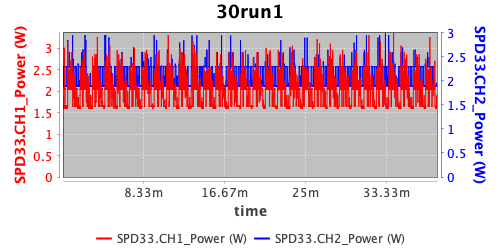

The data file committed next to this chart (first rows):
index; time; minutes; dateTime; SPD33.CH1_Voltage; SPD33.CH1_Current; SPD33.CH1_Power; SPD33.CH2_Voltage; SPD33.CH2_Current; SPD33.CH2_Power
0; 0,136; 0,0022666667; 1727970932,459; 5; 0,37; 1,85; 4,99; 0,38; 1,9
1; 0,241; 0,0040166667; 1727970932,565; 5; 0,33; 1,65; 4,99; 0,38; 1,9
2; 0,341; 0,0056833333; 1727970932,666; 5; 0,33; 1,65; 4,99; 0,38; 1,9
3; 0,441; 0,00735; 1727970932,768; 5; 0,33; 1,65; 4,99; 0,38; 1,9
4; 0,54; 0,009; 1727970932,883; 5; 0,33; 1,65; 4,99; 0,38; 1,9
5; 0,641; 0,0106833333; 1727970932,965; 5; 0,33; 1,65; 4,99; 0,38; 1,9
6; 0,742; 0,0123666667; 1727970933,064; 5; 0,33; 1,65; 4,99; 0,38; 1,9
7; 0,841; 0,0140166667; 1727970933,165; 5; 0,33; 1,65; 4,99; 0,38; 1,9
8; 0,936; 0,0156; 1727970933,272; 5; 0,33; 1,65; 4,99; 0,38; 1,9
9; 1,041; 0,01735; 1727970933,364; 5; 0,33; 1,65; 4,99; 0,38; 1,9
10; 1,141; 0,0190166667; 1727970933,464; 5; 0,33; 1,65; 4,99; 0,38; 1,9
11; 1,241; 0,0206833333; 1727970933,564; 5; 0,33; 1,65; 4,99; 0,38; 1,9
12; 1,337; 0,0222833333; 1727970933,66; 5; 0,33; 1,65; 4,99; 0,38; 1,9
13; 1,441; 0,0240166667; 1727970933,763; 5; 0,33; 1,65; 4,99; 0,38; 1,9
14; 1,541; 0,0256833333; 1727970933,864; 5; 0,33; 1,65; 4,99; 0,38; 1,9
15; 1,641; 0,02735; 1727970933,978; 5; 0,33; 1,65; 4,99; 0,38; 1,9
16; 1,741; 0,0290166667; 1727970934,065; 5; 0,33; 1,65; 4,99; 0,38; 1,9
17; 1,841; 0,0306833333; 1727970934,166; 5; 0,33; 1,65; 4,99; 0,38; 1,9
18; 1,941; 0,03235; 1727970934,268; 5; 0,33; 1,65; 4,99; 0,38; 1,9
19; 2,041; 0,0340166667; 1727970934,365; 5; 0,33; 1,65; 4,99; 0,38; 1,9
20; 2,141; 0,0356833333; 1727970934,466; 5; 0,33; 1,65; 4,99; 0,38; 1,9
21; 2,241; 0,03735; 1727970934,565; 5; 0,33; 1,65; 4,99; 0,38; 1,9
22; 2,341; 0,0390166667; 1727970934,68; 5; 0,33; 1,65; 4,99; 0,38; 1,9
23; 2,441; 0,0406833333; 1727970934,766; 5; 0,33; 1,65; 4,99; 0,38; 1,9
24; 2,541; 0,04235; 1727970934,865; 5; 0,33; 1,65; 4,99; 0,38; 1,9
25; 2,641; 0,0440166667; 1727970934,964; 5; 0,33; 1,65; 4,99; 0,38; 1,9
26; 2,741; 0,0456833333; 1727970935,063; 5; 0,33; 1,65; 4,99; 0,38; 1,9
27; 2,841; 0,04735; 1727970935,164; 5; 0,33; 1,65; 4,99; 0,38; 1,9
28; 2,941; 0,0490166667; 1727970935,264; 5; 0,33; 1,65; 4,99; 0,38; 1,9
29; 3,044; 0,0507333333; 1727970935,387; 5; 0,33; 1,65; 4,99; 0,38; 1,9
30; 3,141; 0,05235; 1727970935,464; 5; 0,33; 1,65; 4,99; 0,38; 1,9
31; 3,241; 0,0540166667; 1727970935,567; 5; 0,33; 1,65; 4,99; 0,38; 1,9
32; 3,341; 0,0556833333; 1727970935,667; 5; 0,33; 1,65; 4,99; 0,38; 1,9
33; 3,441; 0,05735; 1727970935,768; 5; 0,33; 1,65; 4,99; 0,44; 2,2
34; 3,54; 0,059; 1727970935,866; 5; 0,33; 1,65; 4,99; 0,44; 2,2
35; 3,641; 0,0606833333; 1727970935,966; 5; 0,33; 1,65; 4,99; 0,44; 2,2
36; 3,741; 0,06235; 1727970936,087; 5; 0,33; 1,65; 4,99; 0,44; 2,2
37; 3,842; 0,0640333333; 1727970936,167; 5; 0,33; 1,65; 4,99; 0,44; 2,2
38; 3,941; 0,0656833333; 1727970936,264; 5; 0,33; 1,65; 4,99; 0,44; 2,2
39; 4,041; 0,06735; 1727970936,365; 5; 0,33; 1,65; 4,99; 0,44; 2,2
40; 4,136; 0,0689333333; 1727970936,46; 5; 0,33; 1,65; 4,99; 0,46; 2,3
41; 4,241; 0,0706833333; 1727970936,567; 5; 0,33; 1,65; 4,99; 0,46; 2,3
42; 4,34; 0,0723333333; 1727970936,663; 5; 0,33; 1,65; 4,99; 0,46; 2,3
43; 4,441; 0,0740166667; 1727970936,786; 5; 0,32; 1,6; 4,99; 0,46; 2,3
44; 4,541; 0,0756833333; 1727970936,865; 5; 0,32; 1,6; 4,99; 0,46; 2,3
45; 4,641; 0,07735; 1727970936,967; 5; 0,32; 1,6; 4,99; 0,46; 2,3
46; 4,741; 0,0790166667; 1727970937,065; 5; 0,32; 1,6; 4,99; 0,46; 2,3
47; 4,841; 0,0806833333; 1727970937,165; 5; 0,32; 1,6; 4,99; 0,46; 2,3
48; 4,938; 0,0823; 1727970937,263; 5; 0,32; 1,6; 4,99; 0,46; 2,3
49; 5,039; 0,0839833333; 1727970937,364; 5; 0,32; 1,6; 4,99; 0,46; 2,3
50; 5,14; 0,0856666667; 1727970937,488; 5; 0,32; 1,6; 4,99; 0,46; 2,3
51; 5,237; 0,0872833333; 1727970937,563; 5; 0,32; 1,6; 4,99; 0,46; 2,3
52; 5,337; 0,08895; 1727970937,661; 5; 0,32; 1,6; 4,99; 0,46; 2,3
53; 5,439; 0,09065; 1727970937,764; 5; 0,32; 1,6; 4,99; 0,46; 2,3
54; 5,536; 0,0922666667; 1727970937,872; 5; 0,32; 1,6; 4,99; 0,46; 2,3
55; 5,641; 0,0940166667; 1727970937,97; 5; 0,32; 1,6; 4,99; 0,46; 2,3
56; 5,741; 0,0956833333; 1727970938,067; 5; 0,32; 1,6; 4,99; 0,46; 2,3
57; 5,841; 0,09735; 1727970938,166; 5; 0,32; 1,6; 4,99; 0,46; 2,3
58; 5,939; 0,0989833333; 1727970938,263; 5; 0,32; 1,6; 4,99; 0,46; 2,3
59; 6,041; 0,1006833333; 1727970938,365; 5; 0,32; 1,6; 4,99; 0,46; 2,3
... 5,685 more rows
